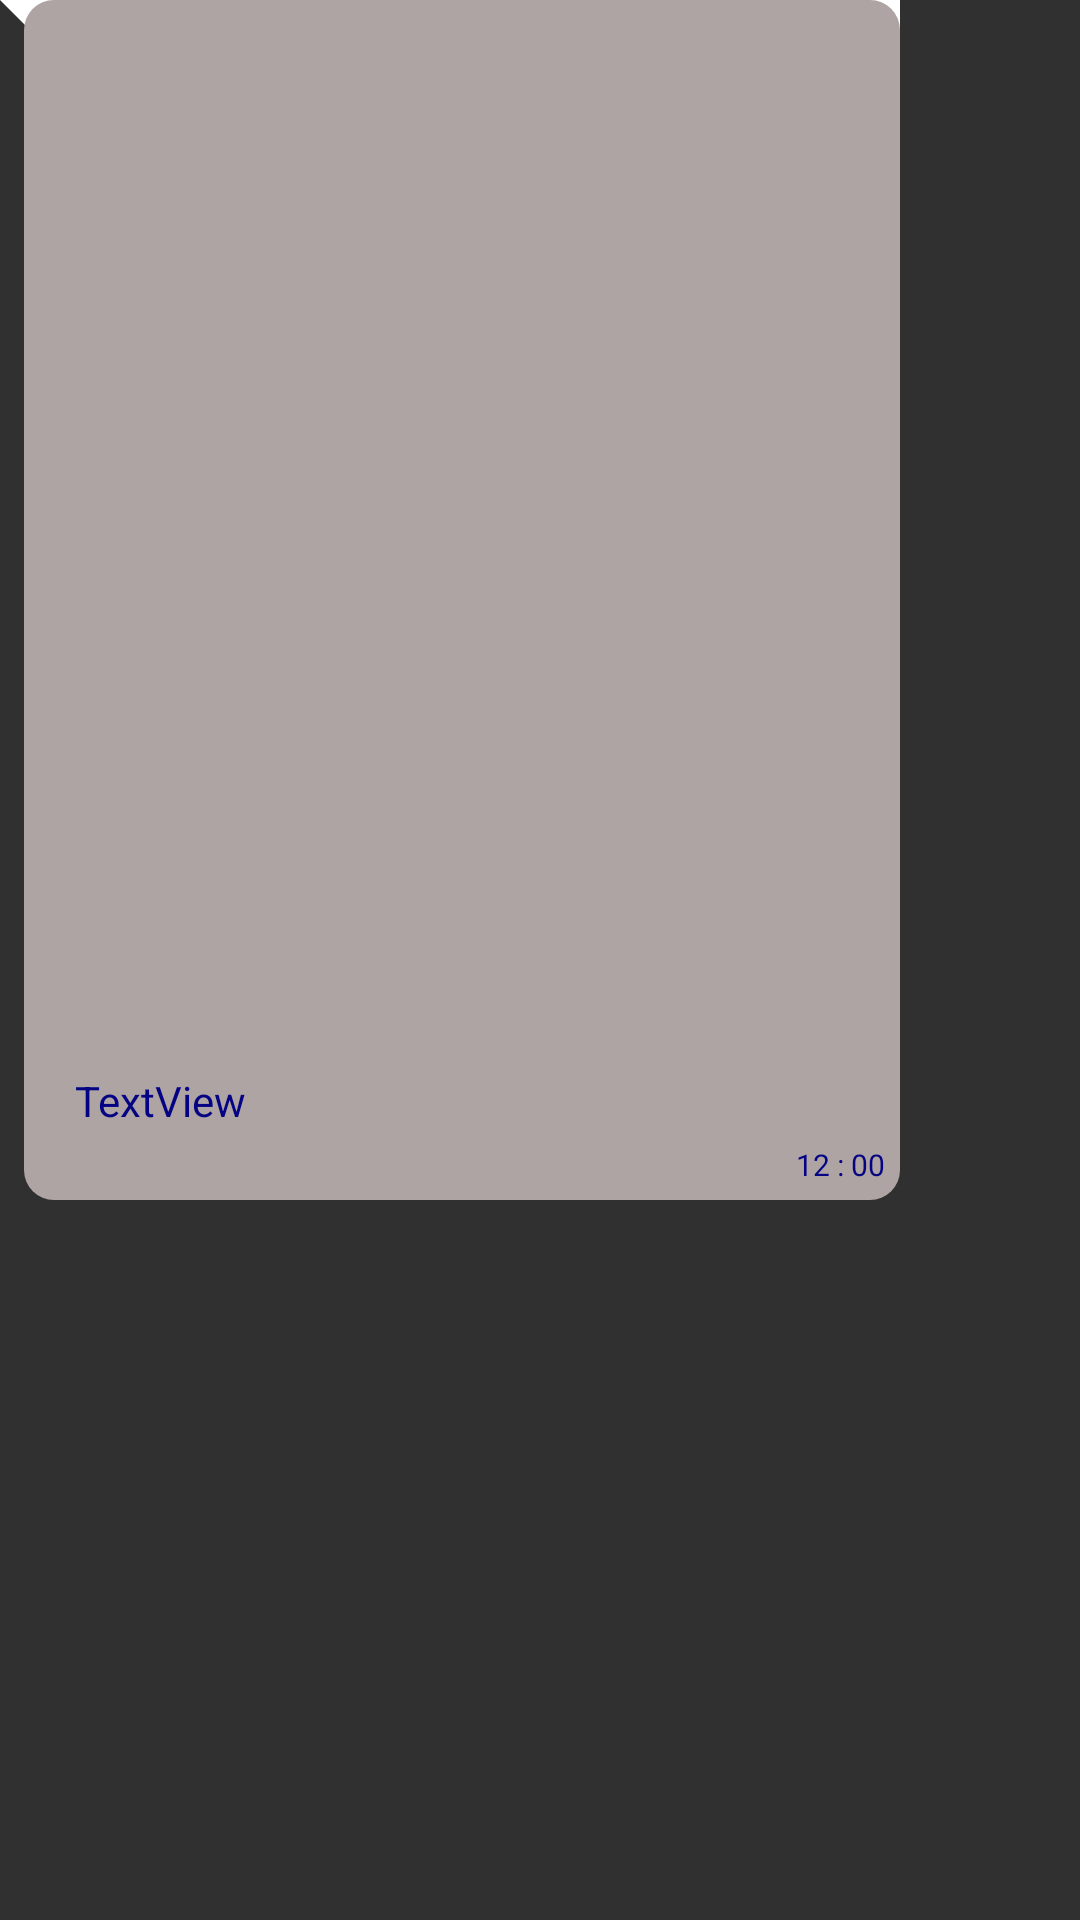

Reconstruct the res/layout file that produces this screen, plus the resources it refers to.
<!-- AndroidManifest.xml: application theme Theme.Whats_App -->
<!-- res/layout/chat_receiver_ly.xml -->
<?xml version="1.0" encoding="utf-8"?>
<androidx.constraintlayout.widget.ConstraintLayout xmlns:android="http://schemas.android.com/apk/res/android"
    xmlns:app="http://schemas.android.com/apk/res-auto"
    xmlns:tools="http://schemas.android.com/tools"
    android:layout_width="wrap_content"
    android:layout_height="wrap_content"
    android:layout_marginStart="5dp"
    android:layout_marginLeft="5dp"
    android:layout_marginTop="7dp"
    android:layout_marginRight="7dp"
    android:background="@drawable/reciver_chat_bg"
    android:maxWidth="300dp"
    android:maxHeight="400dp"
    android:minHeight="30dp">


    <TextView
        android:id="@+id/receiver_msg"
        android:layout_width="wrap_content"
        android:layout_height="wrap_content"
        android:layout_margin="5dp"
        android:inputType="text|textLongMessage|textMultiLine"
        android:maxWidth="270dp"
        android:minWidth="50dp"
        android:text="TextView"
        android:textColor="@color/black"
        app:layout_constraintBottom_toTopOf="@+id/receiver_time"
        app:layout_constraintStart_toStartOf="@+id/guideline4"
        app:layout_constraintTop_toTopOf="parent"
        app:layout_constraintVertical_bias="1.0"
        tools:ignore="MissingConstraints" />

    <TextView
        android:id="@+id/receiver_time"
        android:layout_width="wrap_content"
        android:layout_height="wrap_content"
        android:text="12 : 00"
        android:textSize="10sp"
        android:layout_margin="5dp"
        android:textColor="@color/black"
        app:layout_constraintBottom_toBottomOf="parent"
        app:layout_constraintEnd_toEndOf="parent" />

    <androidx.constraintlayout.widget.Barrier
        android:id="@+id/barrier2"
        android:layout_width="wrap_content"
        android:layout_height="wrap_content"
        app:barrierDirection="left" />

    <androidx.constraintlayout.widget.Guideline
        android:id="@+id/guideline4"
        android:layout_width="wrap_content"
        android:layout_height="wrap_content"
        android:orientation="vertical"
        app:layout_constraintGuide_begin="20dp" />


</androidx.constraintlayout.widget.ConstraintLayout>
<!-- resources referenced by this layout -->
<resources>
  <color name="black">#040383</color>
  <!-- drawable reciver_chat_bg (drawable) -->
  <?xml version="1.0" encoding="utf-8"?>
  <layer-list xmlns:android="http://schemas.android.com/apk/res/android">
      <item>
          <rotate
              android:fromDegrees="-45"
              android:pivotX="0%"
              android:pivotY="0%"
              android:toDegrees="0" >
              <shape android:shape="rectangle" >
                  <solid android:color="#FFFFFF" />
              </shape>
          </rotate>
      </item>
      <item android:left="8dp">
          <shape android:shape="rectangle" >
              <solid android:color="#AFA4A4" />
              <corners android:radius="10dp" />
          </shape>
      </item>
  </layer-list>
  <style name="Theme.Whats_App" parent="Base.Theme.Whats_App" />
  <style name="Base.Theme.Whats_App" parent="Theme.Design.NoActionBar">
  
  
          
      </style>
</resources>
